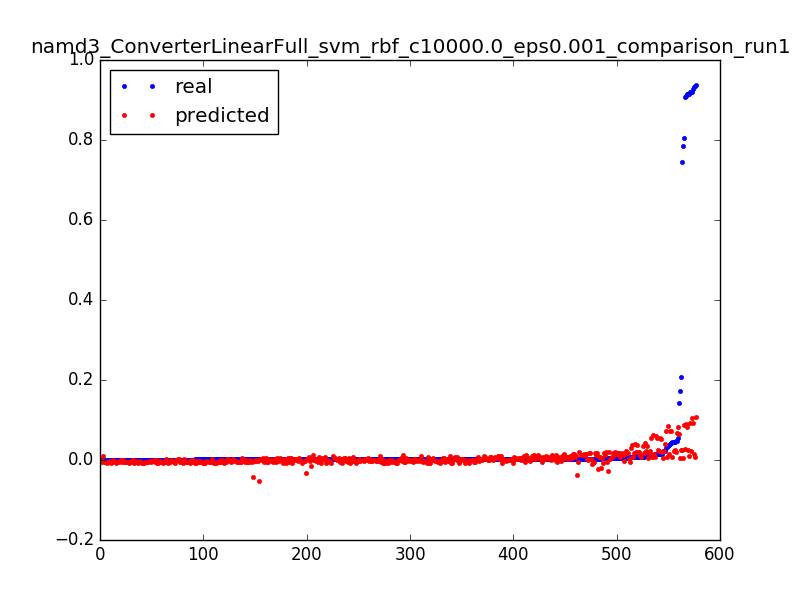

The file beside this chart, header and first rows:
0.9284712114655862, 0.0913690489346, 0.0031847133757961785
0.03095, 0.07338, 0.006369
0.01154, 0.05544, 0.009554
0.006438, 0.03755, 0.01274
0.004235, 0.0197, 0.01592
0.003239, 0.001889, 0.01911
0.001692, -0.01587, 0.02229
0.9365, 0.1069, 0.003185
0.05514, 0.08335, 0.006369
0.01476, 0.05984, 0.009554
0.007277, 0.03638, 0.01274
0.004458, 0.01297, 0.01592
0.003252, -0.01039, 0.01911
0.001639, -0.03371, 0.02229
0.7858, 0.006206, 0.003185
0.1734, 0.005523, 0.006369
0.02191, 0.004859, 0.009554
0.01031, 0.004215, 0.01274
0.006071, 0.003589, 0.01592
0.004288, 0.002982, 0.01911
0.00316, 0.002394, 0.02229
0.002636, 0.001825, 0.02548
0.002413, 0.001273, 0.02866
0.002177, 0.0007405, 0.03185
0.0016, 0.0002258, 0.03503
0.002019, -0.000271, 0.03822
0.0024, -0.00075, 0.0414
0.00156, -0.001211, 0.04459
0.001587, -0.001655, 0.04777
0.001823, -0.002081, 0.05096
0.001324, -0.00249, 0.05414
0.001167, -0.002882, 0.05732
0.001626, -0.003257, 0.06051
0.001364, -0.003616, 0.06369
0.001351, -0.003957, 0.06688
0.001351, -0.004282, 0.07006
0.001337, -0.004591, 0.07325
0.001508, -0.004883, 0.07643
0.001298, -0.005159, 0.07962
0.001429, -0.00542, 0.0828
0.001311, -0.005664, 0.08599
0.001272, -0.005893, 0.08917
0.001167, -0.006106, 0.09236
0.001495, -0.006304, 0.09554
0.001154, -0.006487, 0.09873
0.001311, -0.006655, 0.1019
0.001141, -0.006808, 0.1051
0.001193, -0.006945, 0.1083
0.001272, -0.007069, 0.1115
0.00118, -0.007177, 0.1146
0.001128, -0.007272, 0.1178
0.001206, -0.007352, 0.121
0.001482, -0.007418, 0.1242
0.001115, -0.00747, 0.1274
0.001233, -0.007508, 0.1306
0.000931, -0.007533, 0.1338
0.0016, -0.007544, 0.1369
0.001246, -0.007541, 0.1401
0.001272, -0.007526, 0.1433
0.001298, -0.007497, 0.1465
0.001154, -0.007455, 0.1497
... 517 more rows
